Dataset: nn_images (GitHub, iceberg-project/Seals). Classes: crabeater, emperor, pack ice, pack-ice, weddell.

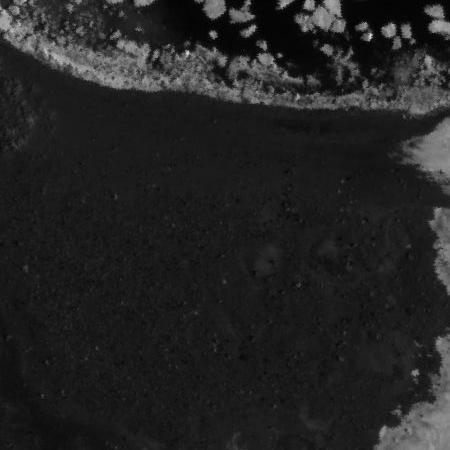
Label: pack ice

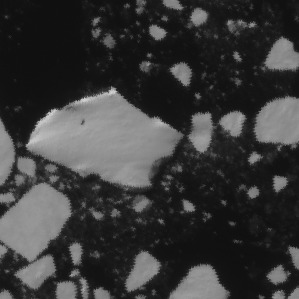
Label: crabeater

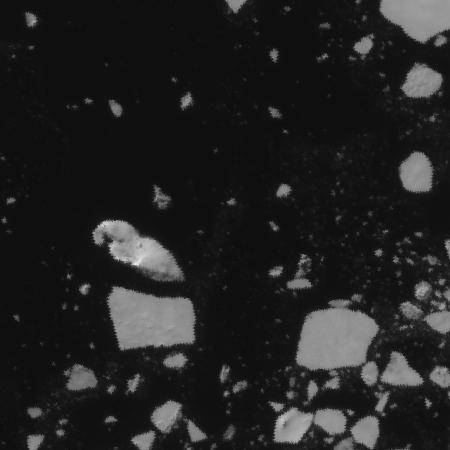
Label: pack-ice

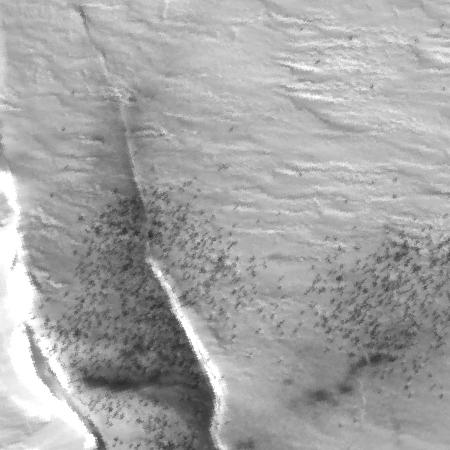
Label: emperor

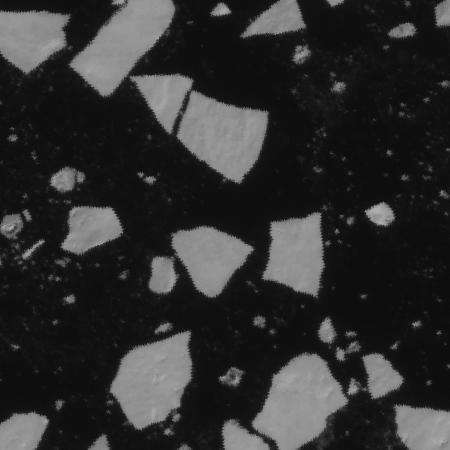
Label: pack-ice

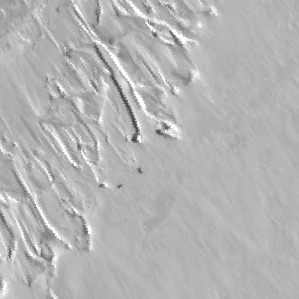
Label: weddell
